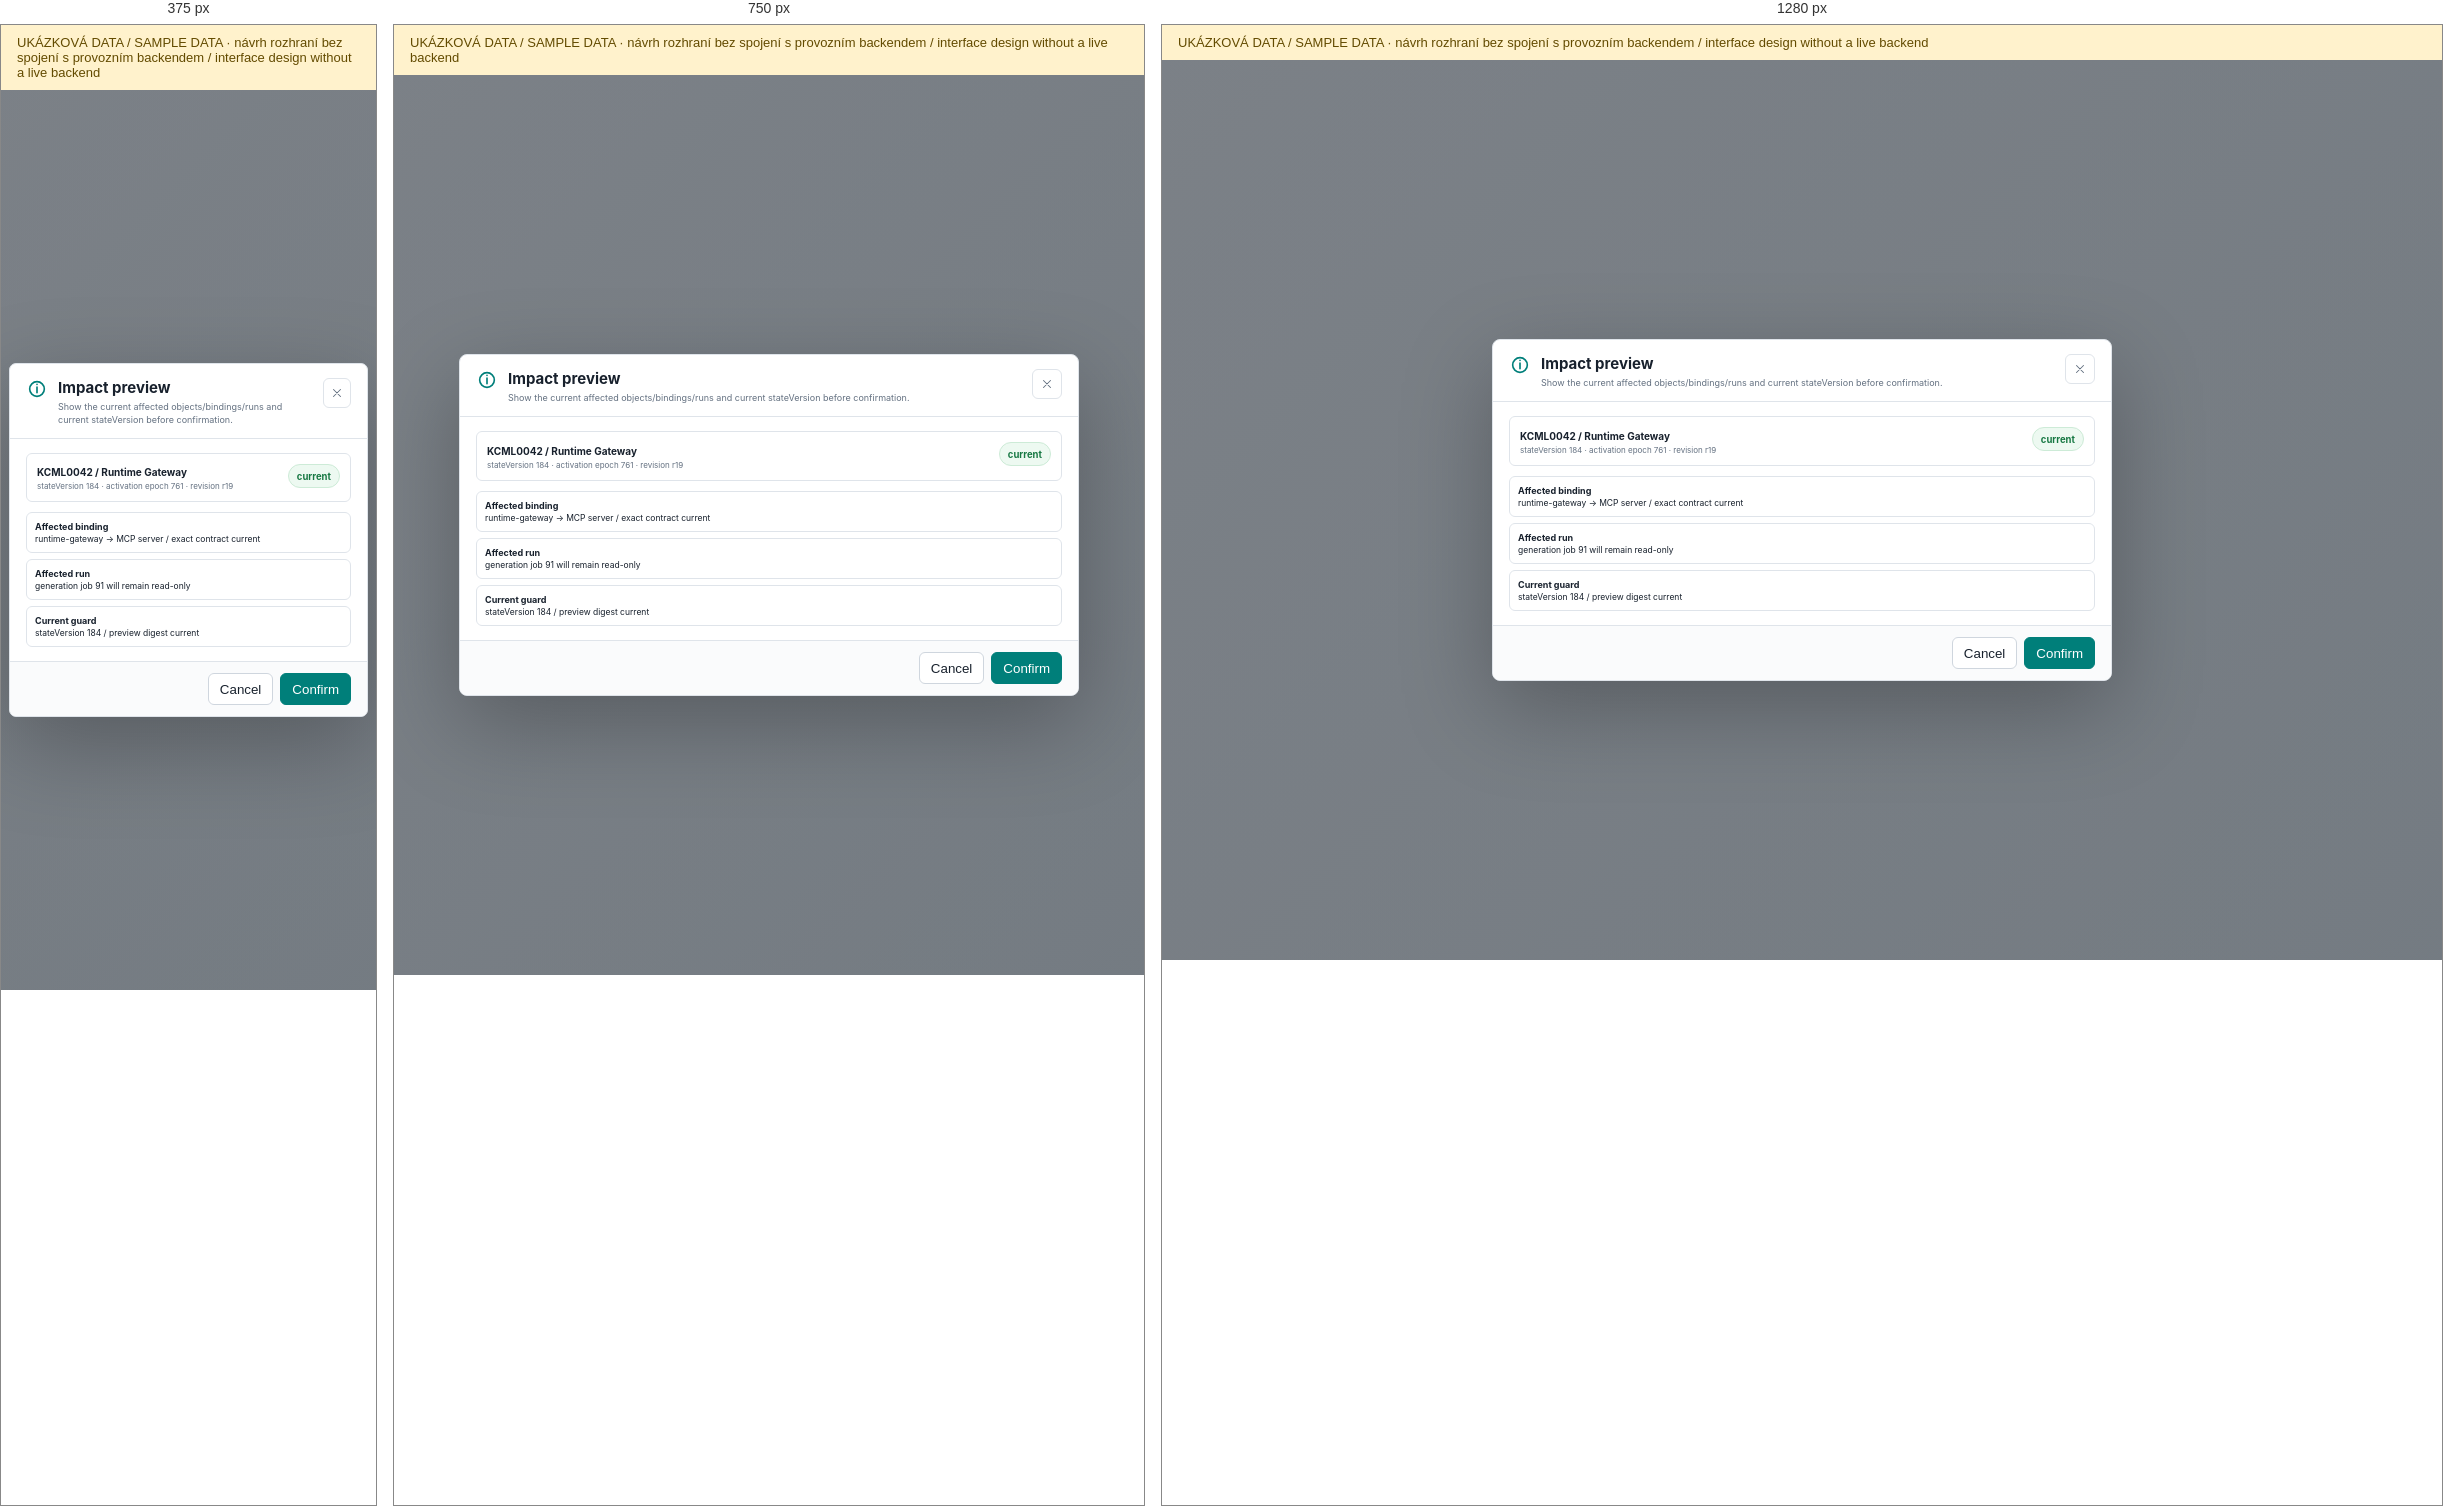
Rendered at 375 px, 750 px and 1280 px, left to right.

<!-- file: impact-preview.html -->
<!doctype html><html><head><meta charset="utf-8"><meta name="viewport" content="width=device-width,initial-scale=1"><title>Impact preview</title><link rel="stylesheet" href="../assets/style.css"></head><body><div id="reference-demo-banner" role="note" style="padding:10px 16px;background:#fff2cc;color:#634b00;font:13px Segoe UI,sans-serif">UKÁZKOVÁ DATA / SAMPLE DATA · návrh rozhraní bez spojení s provozním backendem / interface design without a live backend</div><div class="dialog-stage"><section class="modal" role="dialog" aria-modal="true"><header class="modalhead"><div style="color:var(--teal)"><svg class="icon" width="22" height="22" viewBox="0 0 24 24" fill="none" stroke="currentColor" stroke-width="1.8" stroke-linecap="round" stroke-linejoin="round" aria-hidden="true"><path d="M12 4a8 8 0 1 0 0 16 8 8 0 0 0 0-16 M12 10v6 M12 7h.01"/></svg></div><div><h2>Impact preview</h2><p>Show the current affected objects/bindings/runs and current stateVersion before confirmation.</p></div><button class="circlebtn" style="margin-left:auto"><svg class="icon" width="14" height="14" viewBox="0 0 24 24" fill="none" stroke="currentColor" stroke-width="1.8" stroke-linecap="round" stroke-linejoin="round" aria-hidden="true"><path d="M6 6l12 12M18 6L6 18"/></svg></button></header><div class="modalbody"><div class="identity"><div><b>KCML0042 / Runtime Gateway</b><small>stateVersion 184 &middot; activation epoch 761 &middot; revision r19</small></div><span class="badge ok">current</span></div><div class="evidence-list"><div class="evi"><b>Affected binding</b>runtime-gateway &rarr; MCP server / exact contract current</div><div class="evi"><b>Affected run</b>generation job 91 will remain read-only</div><div class="evi"><b>Current guard</b>stateVersion 184 / preview digest current</div></div></div><footer class="modalfoot"><button class="btn">Cancel</button><button class="btn primary">Confirm</button></footer></section></div></body></html>

/* @media block from style.css */
@media(max-width:900px){.app{grid-template-columns:64px 1fr}.brandtext{display:none}.brandbox{justify-content:center;padding:8px}.brandmark{width:38px;height:38px}.nav a{justify-content:center;padding:8px}.nav a span,.nav a .state-dot,.sidefoot .owner div:not(.avatar),.env{display:none}.sidefoot{padding:8px}.owner{justify-content:center;padding:6px}.metricstrip{grid-template-columns:repeat(2,minmax(0,1fr))}.span8,.span7,.span6,.span5,.span4,.span3{grid-column:span 12}.chatlayout{grid-template-columns:150px minmax(0,1fr)}.evidence{display:none}.fieldgrid{grid-template-columns:1fr}.page{padding:14px}.loginpage{grid-template-columns:1fr}.loginbrand{display:none}.browserframe{height:540px}}

/* @media block from style.css */
@media(max-width:600px){body{font-size:12px}.app{display:block}.sidebar{display:none}.workspace{height:100vh}.topbar{height:48px;padding:0 8px}.burger{display:block}.topchip.hide-mobile{display:none}.page{padding:11px 10px 16px}.pagehead{display:block}.pagehead h1{font-size:20px}.purpose{font-size:10px}.head-actions{margin-top:9px;justify-content:flex-start;overflow:auto;flex-wrap:nowrap;padding-bottom:2px}.statusrow{overflow:auto;flex-wrap:nowrap}.metricstrip{grid-template-columns:1fr 1fr;gap:7px}.metric{padding:9px;min-height:60px}.metric b{font-size:16px}.grid{gap:8px}.cardbody{padding:9px}.chatlayout{display:flex;height:calc(100vh - 178px)}.convos,.evidence{display:none}.chatmain{width:100%}.messages{padding:10px}.msg{max-width:90%}.browserframe{height:calc(100vh - 190px);border-radius:0;margin:0 -10px}.browserbar{height:50px;flex-wrap:wrap}.webpage{height:calc(100% - 50px);padding:15px}.loginformwrap{padding:20px}.logincard{padding:22px}.overlaypage{padding:10px}.palette{width:100%}.dialog-stage{padding:8px}.modal{width:100%;max-height:96vh;border-radius:7px}.diffgrid{grid-template-columns:1fr}.modalfoot{position:sticky;bottom:0}.data{min-width:560px}.topology{height:380px}.phase{min-width:78px}.actionrow{grid-template-columns:1fr}.actionrow .btn{justify-self:start}.fieldgrid{grid-template-columns:1fr}}